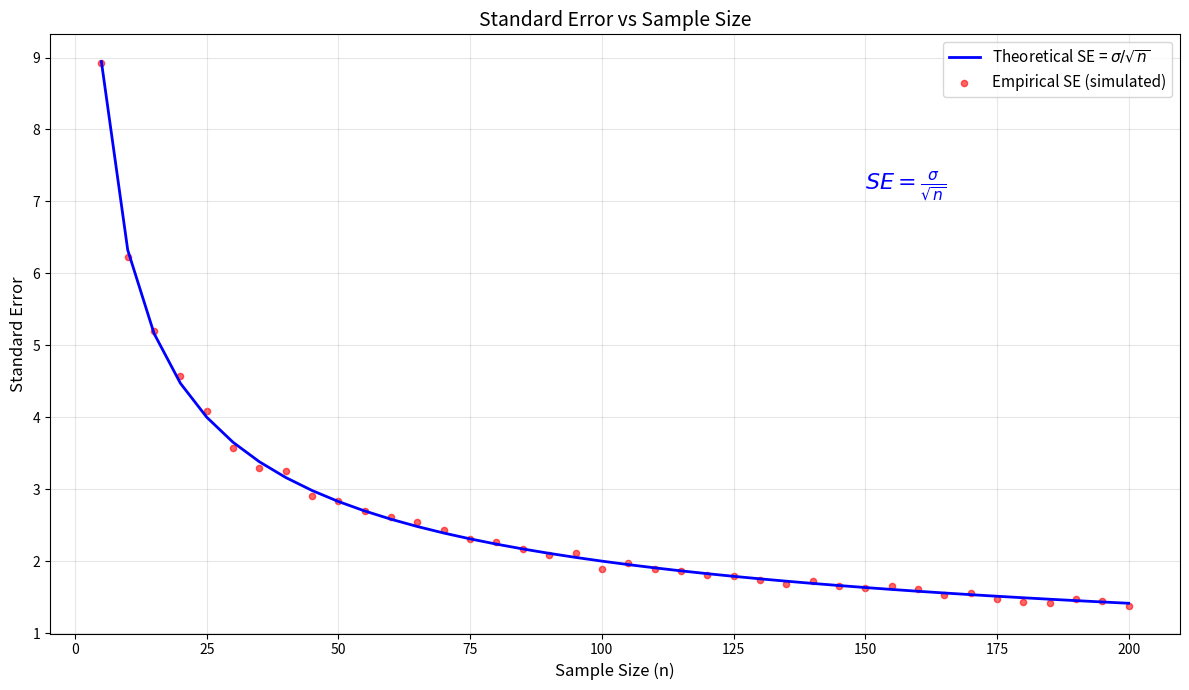

Recreate this plot in Python.
# Chapter 10 - Δειγματοληπτικές Κατανομές και Κεντρικό Οριακό Θεώρημα
# Example 4: Σύγκριση Θεωρητικού και Εμπειρικού Τυπικού Σφάλματος
#   N(100, 20), n = 5..200, 1000 προσομοιώσεις

import numpy as np
import matplotlib.pyplot as plt

# Population parameters
mu    = 100
sigma = 20

# Sample sizes to test
sample_sizes = np.arange(5, 201, 5)

# Calculate theoretical standard errors
theoretical_se = sigma / np.sqrt(sample_sizes)

# Simulate empirical standard errors
np.random.seed(42)
n_simulations = 1000
empirical_se  = []

for n in sample_sizes:
    sample_means = [np.mean(np.random.normal(mu, sigma, n))
                    for _ in range(n_simulations)]
    empirical_se.append(np.std(sample_means, ddof=1))

# Plot
plt.figure(figsize=(12, 7))
plt.plot(sample_sizes, theoretical_se, 'b-', linewidth=2,
         label=r'Theoretical SE = $\sigma/\sqrt{n}$')
plt.scatter(sample_sizes, empirical_se, c='red', s=20, alpha=0.6,
            label='Empirical SE (simulated)')

plt.xlabel('Sample Size (n)', fontsize=12)
plt.ylabel('Standard Error', fontsize=12)
plt.title('Standard Error vs Sample Size', fontsize=14)
plt.legend(fontsize=11)
plt.grid(alpha=0.3)

plt.text(150, theoretical_se[0] * 0.8,
         r'$SE = \frac{\sigma}{\sqrt{n}}$',
         fontsize=16, color='blue')

plt.tight_layout()
plt.show()

# Demonstrate 4x sample size for halving SE
print("To reduce SE by half, 4x sample size is needed:")
print(f"  n = 10 -> SE = {sigma / np.sqrt(10):.2f}")
print(f"  n = 40 -> SE = {sigma / np.sqrt(40):.2f}")
